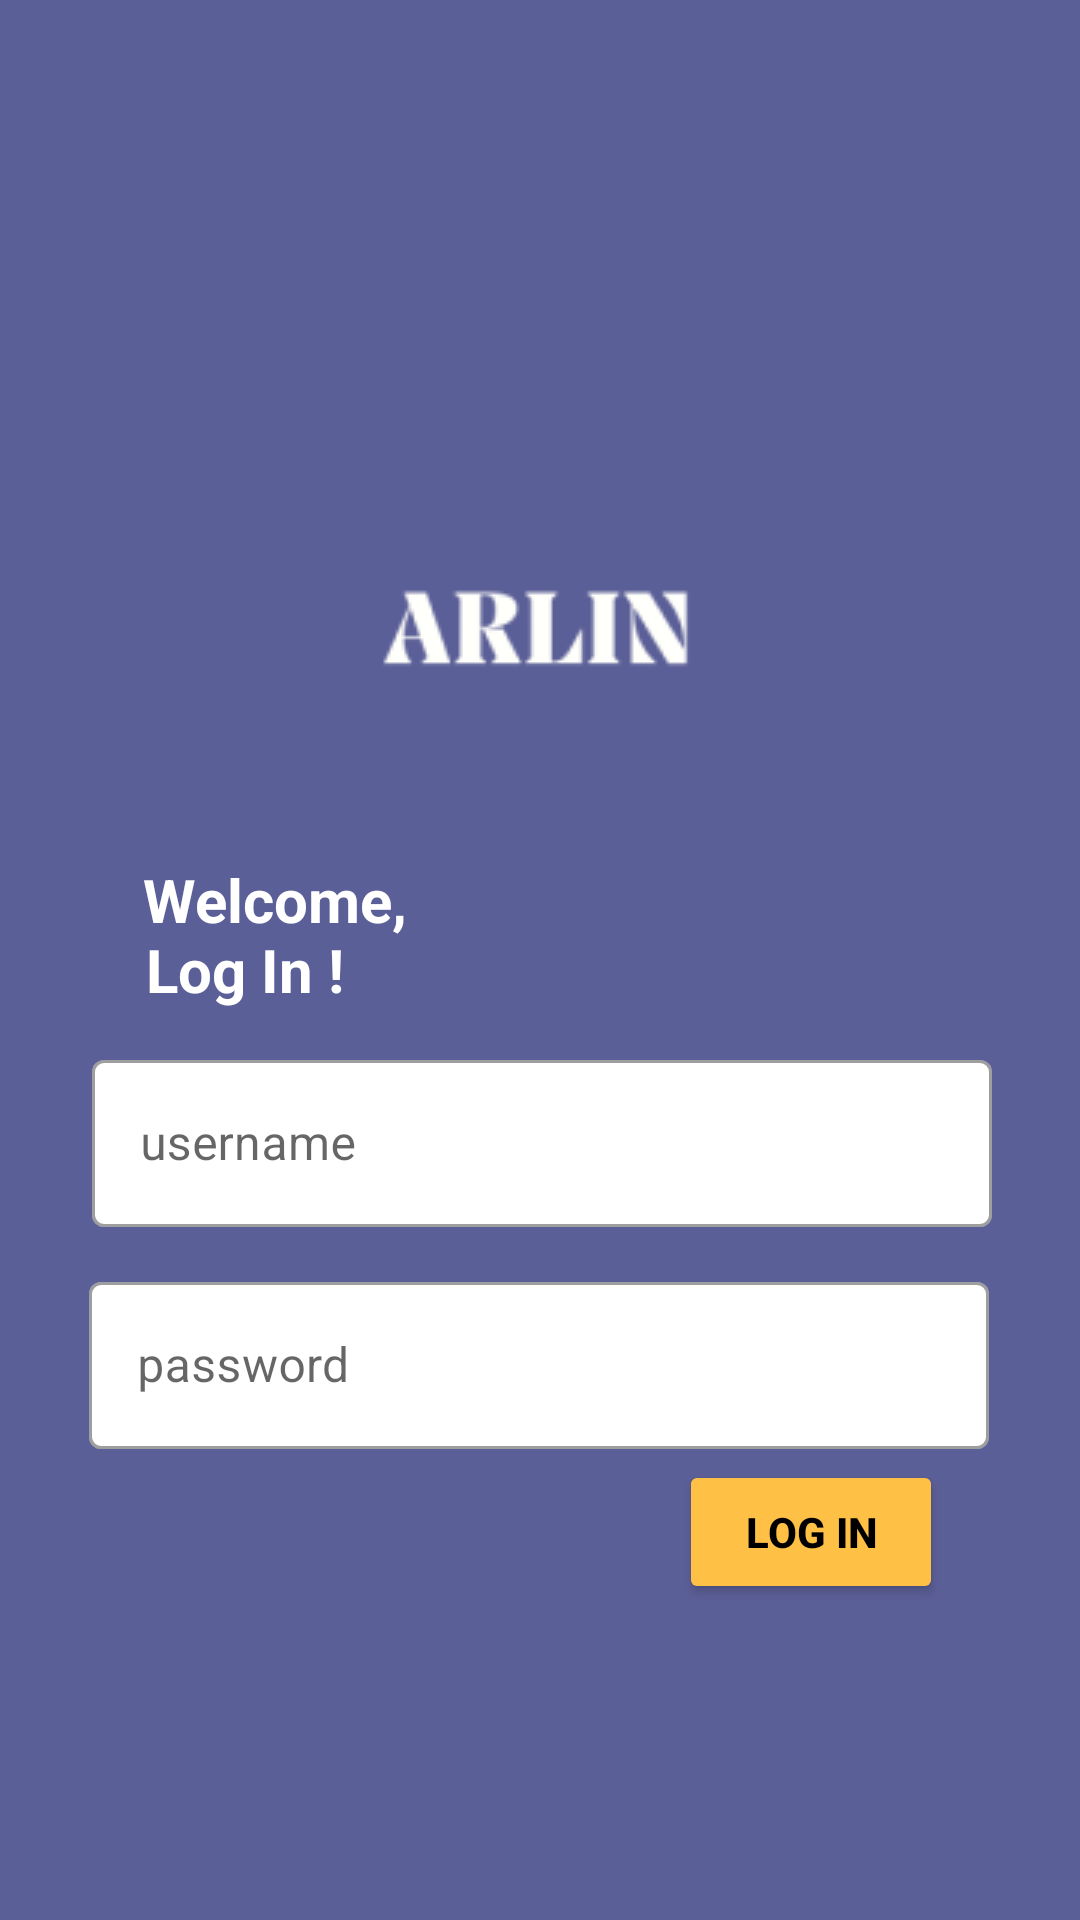

Produce the Android XML layout that renders to this screen, including the resource entries it uses.
<!-- AndroidManifest.xml: application theme Theme.CapstoneProject -->
<!-- res/layout/activity_login.xml -->
<?xml version="1.0" encoding="utf-8"?>
<androidx.constraintlayout.widget.ConstraintLayout xmlns:android="http://schemas.android.com/apk/res/android"
    xmlns:app="http://schemas.android.com/apk/res-auto"
    xmlns:tools="http://schemas.android.com/tools"
    android:layout_width="match_parent"
    android:layout_height="match_parent"
    tools:context=".activity_Login">

    <View
        android:id="@+id/view_login"
        android:layout_width="wrap_content"
        android:layout_height="wrap_content"
        android:background="@drawable/bg_login"
        app:layout_constraintBottom_toBottomOf="parent"
        app:layout_constraintEnd_toEndOf="parent"
        app:layout_constraintHorizontal_bias="0.0"
        app:layout_constraintStart_toStartOf="parent"
        app:layout_constraintTop_toTopOf="parent"
        app:layout_constraintVertical_bias="0.0" />

    <com.google.android.material.textfield.TextInputLayout
        android:id="@+id/textinput_username"
        style="@style/Widget.MaterialComponents.TextInputLayout.OutlinedBox"
        android:layout_width="300dp"
        android:layout_height="wrap_content"
        android:outlineProvider="bounds"
        app:boxBackgroundColor="@color/white"
        app:boxStrokeErrorColor="@color/yellow"
        app:errorIconTint="@color/yellow"
        app:errorTextColor="@color/yellow"
        app:helperTextTextColor="@color/yellow"
        app:layout_constraintBottom_toBottomOf="@+id/view_login"
        app:layout_constraintEnd_toEndOf="@+id/view_login"
        app:layout_constraintHorizontal_bias="0.512"
        app:layout_constraintStart_toStartOf="@+id/view_login"
        app:layout_constraintTop_toTopOf="@+id/view_login"
        app:layout_constraintVertical_bias="0.601">


        <com.google.android.material.textfield.TextInputEditText
            android:layout_width="match_parent"
            android:layout_height="wrap_content"
            android:hint="username"
            android:inputType="textEmailAddress" />

    </com.google.android.material.textfield.TextInputLayout>

    <com.google.android.material.textfield.TextInputLayout
        android:id="@+id/textinput_password"
        style="@style/Widget.MaterialComponents.TextInputLayout.OutlinedBox"
        android:layout_width="300dp"
        android:layout_height="wrap_content"
        app:boxBackgroundColor="@color/white"
        app:boxStrokeErrorColor="@color/yellow"
        app:errorIconTint="@color/yellow"
        app:errorTextColor="@color/yellow"
        app:helperTextTextColor="@color/yellow"
        app:layout_constraintBottom_toBottomOf="@+id/view_login"
        app:layout_constraintEnd_toEndOf="@+id/view_login"
        app:layout_constraintHorizontal_bias="0.495"
        app:layout_constraintStart_toStartOf="@+id/view_login"
        app:layout_constraintTop_toTopOf="@+id/view_login"
        app:layout_constraintVertical_bias="0.729">

        <com.google.android.material.textfield.TextInputEditText
            android:layout_width="match_parent"
            android:layout_height="wrap_content"
            android:hint="password"
            android:inputType="textPassword" />

    </com.google.android.material.textfield.TextInputLayout>

    <Button
        android:id="@+id/btn_login"
        android:layout_width="wrap_content"
        android:layout_height="wrap_content"
        android:backgroundTint="@color/yellow"
        android:text="Log In"
        android:textColor="@color/black"
        android:textStyle="bold"
        app:layout_constraintBottom_toBottomOf="@+id/view_login"
        app:layout_constraintEnd_toEndOf="@+id/view_login"
        app:layout_constraintHorizontal_bias="0.832"
        app:layout_constraintStart_toStartOf="@+id/view_login"
        app:layout_constraintTop_toTopOf="@+id/view_login"
        app:layout_constraintVertical_bias="0.822" />

    <TextView
        android:id="@+id/textView11"
        android:layout_width="wrap_content"
        android:layout_height="wrap_content"
        android:text="Welcome, "
        android:textColor="@color/white"
        android:textSize="20sp"
        android:textStyle="bold"
        app:layout_constraintBottom_toBottomOf="@+id/view_login"
        app:layout_constraintEnd_toEndOf="@+id/view_login"
        app:layout_constraintHorizontal_bias="0.179"
        app:layout_constraintStart_toStartOf="@+id/view_login"
        app:layout_constraintTop_toTopOf="@+id/view_login"
        app:layout_constraintVertical_bias="0.467" />

    <TextView
        android:id="@+id/textView12"
        android:layout_width="wrap_content"
        android:layout_height="wrap_content"
        android:text="Log In !"
        android:textColor="@color/white"
        android:textSize="20sp"
        android:textStyle="bold"
        app:layout_constraintBottom_toBottomOf="@+id/view_login"
        app:layout_constraintEnd_toEndOf="@+id/view_login"
        app:layout_constraintHorizontal_bias="0.165"
        app:layout_constraintStart_toStartOf="@+id/view_login"
        app:layout_constraintTop_toTopOf="@+id/view_login"
        app:layout_constraintVertical_bias="0.505" />

</androidx.constraintlayout.widget.ConstraintLayout>
<!-- resources referenced by this layout -->
<resources>
  <color name="black">#FF000000</color>
  <color name="white">#FFFFFFFF</color>
  <color name="yellow">#FFC145</color>
  <!-- drawable bg_login: png bitmap (drawable, 5393 bytes) -->
  <style name="Theme.CapstoneProject" parent="Theme.MaterialComponents.DayNight.NoActionBar">
          
          <item name="colorPrimary">@color/purple_500</item>
          <item name="colorPrimaryVariant">@color/purple_700</item>
          <item name="colorOnPrimary">@color/white</item>
          
          <item name="colorSecondary">@color/teal_200</item>
          <item name="colorSecondaryVariant">@color/teal_700</item>
          <item name="colorOnSecondary">@color/black</item>
          
          <item name="android:statusBarColor">?attr/colorPrimaryVariant</item>
          
          <item name="android:windowFullscreen">true</item>
      </style>
  <color name="purple_500">#FF6200EE</color>
  <color name="purple_700">#FF3700B3</color>
  <color name="teal_200">#FF03DAC5</color>
  <color name="teal_700">#FF018786</color>
</resources>
